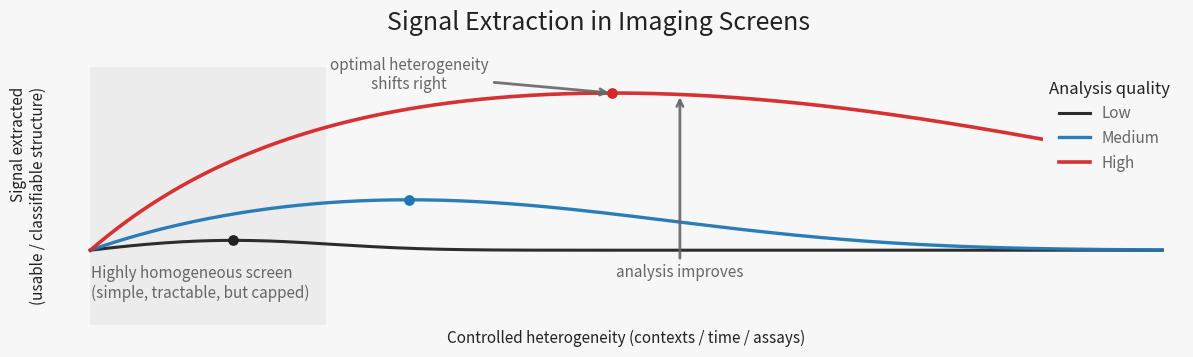

This chart was generated by the following Python code: (Note: this script raises an exception after producing the figure.)
# ---
# jupyter:
#   jupytext:
#     cell_metadata_filter: -all
#     notebook_metadata_filter: all
#     text_representation:
#       extension: .py
#       format_name: percent
#       format_version: '1.3'
#       jupytext_version: 1.18.1
#   kernelspec:
#     display_name: Python 3 (ipykernel)
#     language: python
#     name: python3
#   language_info:
#     codemirror_mode:
#       name: ipython
#       version: 3
#     file_extension: .py
#     mimetype: text/x-python
#     name: python
#     nbconvert_exporter: python
#     pygments_lexer: ipython3
#     version: 3.11.14
# ---

# %%
import numpy as np
import matplotlib.pyplot as plt

# ----------------------------
# Style knobs (match your style)
# ----------------------------
FIGSIZE = (12.0, 3.6)
BG = "#f7f7f7"
INK = "#222222"
SOFT = "#666666"
BLUE = "#1f77b4"
RED = "#d62728"

def base_axes(ax):
    ax.set_facecolor(BG)
    ax.set_xticks([])
    ax.set_yticks([])
    for s in ax.spines.values():
        s.set_visible(False)

# ----------------------------
# Schematic model
# Goals:
#  - Non-zero value at x=0 (simple assay still has value)
#  - Low analysis quality: almost monotonically decreases with heterogeneity
#  - Higher analysis quality: peak shifts right and increases
# ----------------------------
x = np.linspace(0.0, 1.0, 700)

def signal_curve(x, q, baseline=0.18, sat=0.20,
                 a=3.4, noise_pow=3.1, q_pow=2.3,
                 amplitude_gain=0.22, gain_pow=1.2):
    """
    baseline: shared value at x=0 (simple, homogeneous assay has some value)
    diversity: added hypothesis bandwidth (rises then saturates)
    penalty: ambiguity cost (worse with heterogeneity), mitigated by analysis quality
    amplitude_gain: how much extra value heterogeneity *can* provide (if analysis can exploit it)
    """
    # Adds potential signal as heterogeneity increases (then saturates)
    diversity = 1.0 - np.exp(-x / sat)

    # Ambiguity cost grows quickly with heterogeneity; analysis quality mitigates it
    penalty = np.exp(-a * (x ** noise_pow) / (q ** q_pow + 1e-12))

    # How effectively analysis turns diversity into usable signal (superlinear in q)
    gain = (q ** gain_pow)

    return baseline + amplitude_gain * gain * diversity * penalty

# Choose qualities so low is nearly monotone decreasing
q_low, q_mid, q_high = 0.35, 0.85, 1.80

# Increase ambiguity cost for low-quality only to make it monotone-ish
y_low  = signal_curve(x, q_low,  a=7.0, noise_pow=2.8, q_pow=2.2, amplitude_gain=0.26)
y_mid  = signal_curve(x, q_mid,  a=3.8, noise_pow=3.0, q_pow=2.3, amplitude_gain=0.26)
y_high = signal_curve(x, q_high, a=3.0, noise_pow=3.2, q_pow=2.4, amplitude_gain=0.26)

# Normalize for aesthetics (keeps baseline > 0, but compresses into [0,1])
m = max(y_low.max(), y_mid.max(), y_high.max())
y_low, y_mid, y_high = y_low/m, y_mid/m, y_high/m

# ----------------------------
# Plot
# ----------------------------
fig, ax = plt.subplots(1, 1, figsize=FIGSIZE)
fig.patch.set_facecolor(BG)
base_axes(ax)

ax.set_xlim(-0.02, 1.02)
ax.set_ylim(-0.05, 1.12)

# Shade "homogeneity enforced" region
homo_end = 0.22
ax.axvspan(0.00, homo_end, color=INK, alpha=0.05, lw=0)
ax.text(0.02, 0.09, "Highly homogeneous screen\n(simple, tractable, but capped)",
        transform=ax.transAxes, ha="left", va="bottom",
        fontsize=11, color=SOFT)

# Curves (legend encodes analysis quality)
ax.plot(x, y_low,  color=INK,  lw=2.2, alpha=0.95, label="Low")
ax.plot(x, y_mid,  color=BLUE, lw=2.4, alpha=0.95, label="Medium")
ax.plot(x, y_high, color=RED,  lw=2.6, alpha=0.95, label="High")

# Mark maxima (if interior maxima exist)
def mark_max(x, y, color):
    i = int(np.argmax(y))
    ax.scatter(x[i], y[i], s=45, color=color, zorder=6)
    return x[i], y[i]

xm_low,  ym_low  = mark_max(x, y_low,  INK)
xm_mid,  ym_mid  = mark_max(x, y_mid,  BLUE)
xm_high, ym_high = mark_max(x, y_high, RED)

# Arrow: optimal heterogeneity shifts right (from mid->high, since low may max at x=0)
ax.annotate("optimal heterogeneity\nshifts right",
            xy=(xm_high, ym_high),
            xytext=(xm_mid,  ym_high),
            arrowprops=dict(arrowstyle="->", lw=2.0, color=SOFT, alpha=0.9),
            fontsize=11, color=SOFT, ha="center", va="bottom")

# Arrow: analysis improves
xA = 0.55
ax.annotate("analysis improves",
            xy=(xA, np.interp(xA, x, y_high)),
            xytext=(xA, np.interp(xA, x, y_low)- 0.1),
            arrowprops=dict(arrowstyle="->", lw=2.0, color=SOFT, alpha=0.9),
            fontsize=11, color=SOFT, ha="center", va="center")

# Axis titles (annotations, no ticks)
ax.text(0.5, -0.02, "Controlled heterogeneity (contexts / time / assays)",
        transform=ax.transAxes, ha="center", va="top",
        fontsize=11, color=INK)

ax.text(-0.02, 0.5, "Signal extracted\n(usable / classifiable structure)",
        transform=ax.transAxes, ha="right", va="center",
        fontsize=11, color=INK, rotation=90)

fig.suptitle("Signal Extraction in Imaging Screens",
             fontsize=18, y=0.98, color=INK)

leg = ax.legend(
    title="Analysis quality",
    loc="upper right",
    frameon=True,
    fontsize=11
)

# Style legend background to hide curves
leg.get_frame().set_facecolor(BG)
leg.get_frame().set_edgecolor("none")
leg.get_frame().set_alpha(1.0)

# Title + text styling
plt.setp(leg.get_title(), fontsize=12, color=INK)
for t in leg.get_texts():
    t.set_color(SOFT)

plt.tight_layout()
plt.show()


# %%
save_path="../docs/assets/images/biounfold-019-signal-extraction-in-imaging-screens.png"
pad_fraction = 0.02  # adjust this to taste (1–3% usually enough)
dpi=200
width_px = 1200
height_px = 639
pad_inches = (height_px / dpi) * pad_fraction

# 3) Save without transforming the plot
fig.savefig(
    save_path,
    dpi=dpi,
    bbox_inches="tight",   # include legends & titles
    pad_inches=pad_inches, # proportional white space
)

# %%
